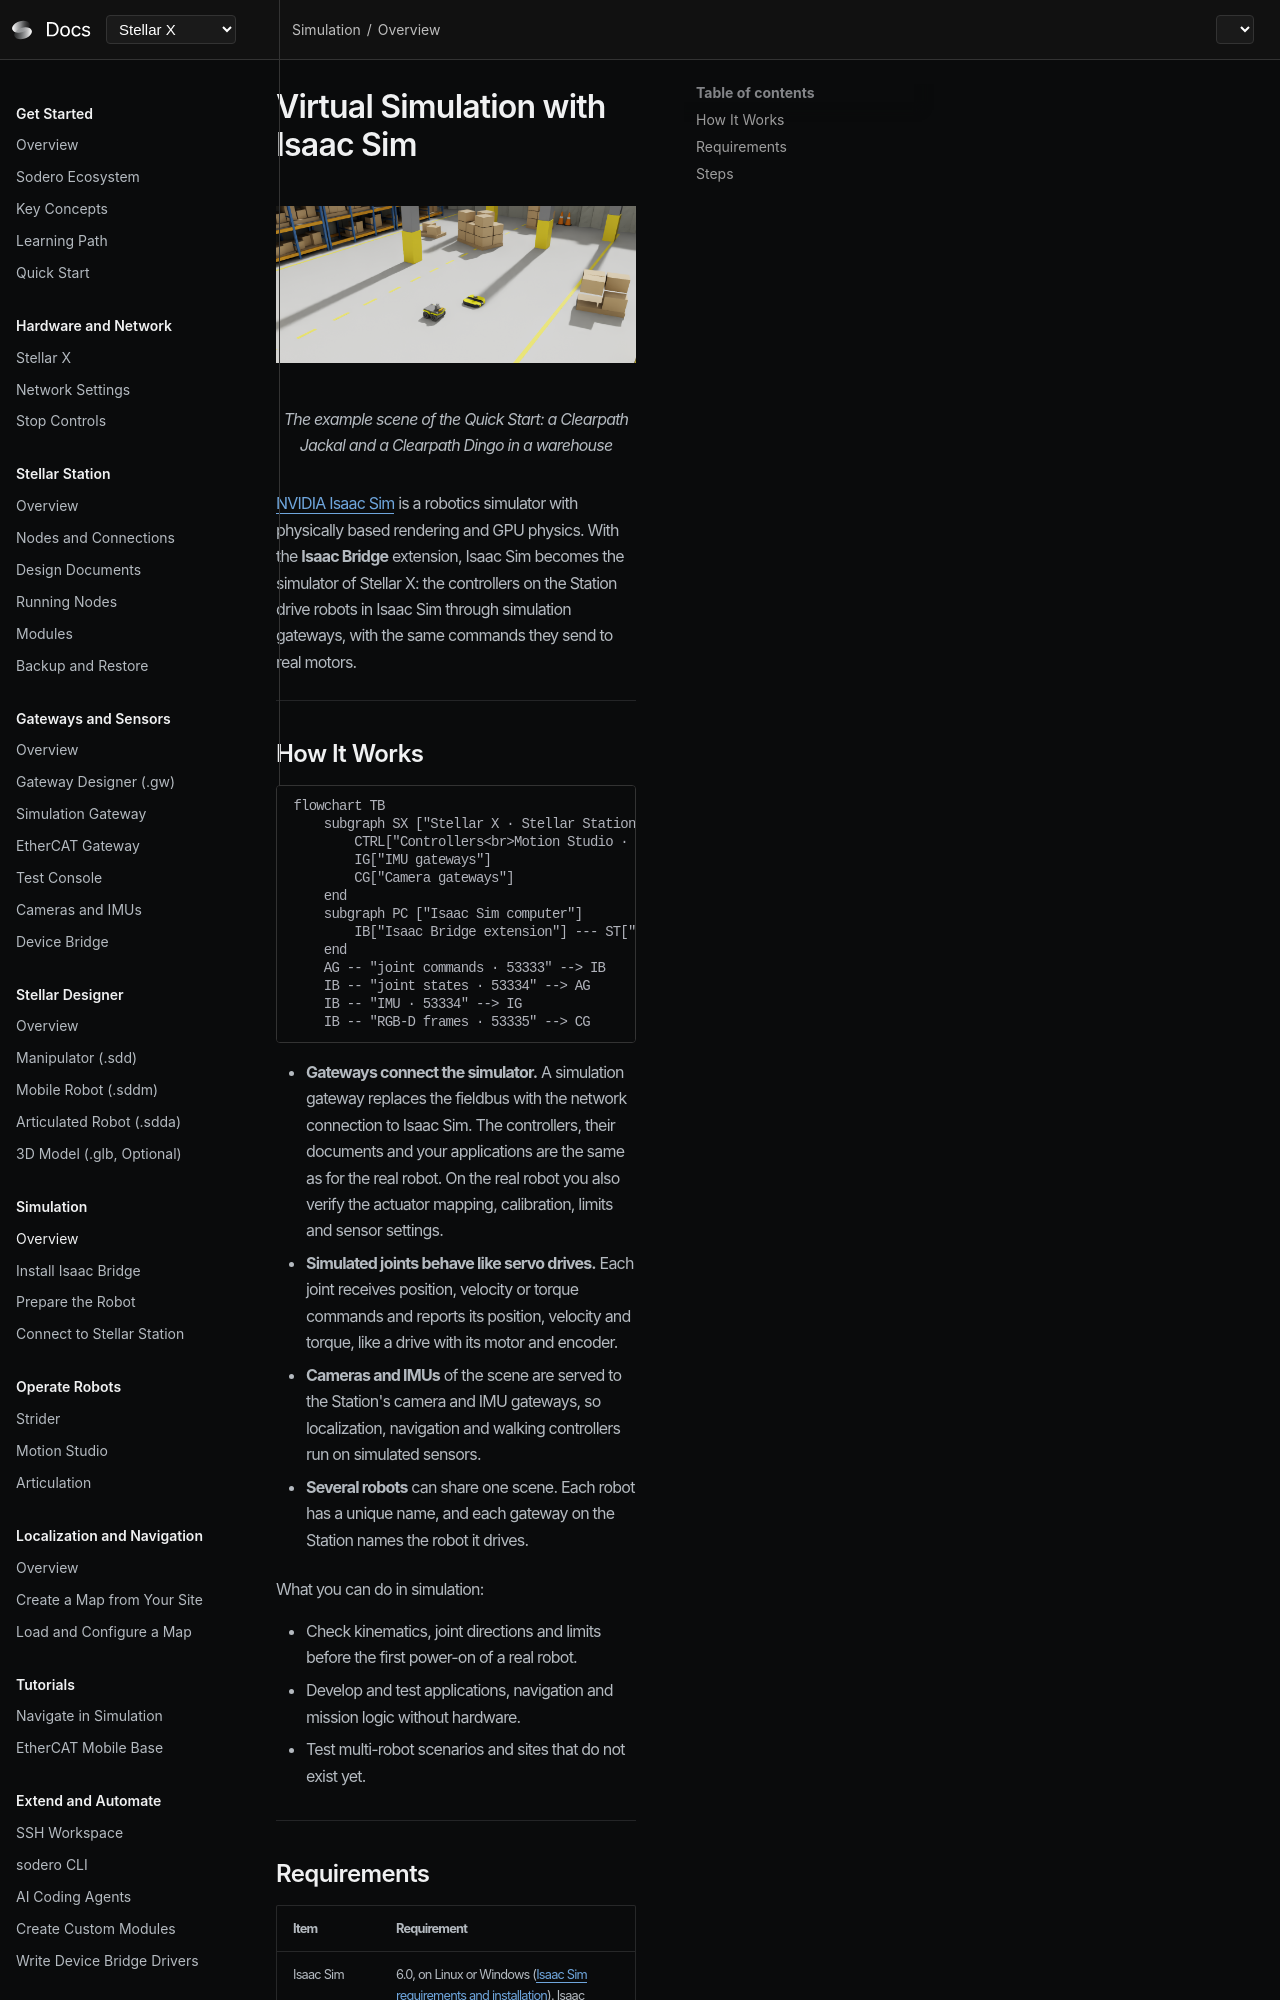

repository: Sodero-labs/docs · page: stellar-x/v2.0.0/virtual_simulation/introduction/index.html · generator: mkdocs

# Virtual Simulation with Isaac Sim

<figure markdown="span">
  ![Isaac Sim scene](images/isaac_scene.png){ width="1000" }
  <figcaption>The example scene of the Quick Start: a Clearpath Jackal and a Clearpath Dingo in a warehouse</figcaption>
</figure>

[NVIDIA Isaac Sim](https://developer.nvidia.com/isaac/sim){:target="_blank"} is a robotics simulator with physically based rendering and GPU physics. With the **Isaac Bridge** extension, Isaac Sim becomes the simulator of Stellar X: the controllers on the Station drive robots in Isaac Sim through simulation gateways, with the same commands they send to real motors.

---

## How It Works

```mermaid
flowchart TB
    subgraph SX ["Stellar X · Stellar Station"]
        CTRL["Controllers<br>Motion Studio · Strider · Articulation"] --> AG["Simulation gateways<br>(actuator)"]
        IG["IMU gateways"]
        CG["Camera gateways"]
    end
    subgraph PC ["Isaac Sim computer"]
        IB["Isaac Bridge extension"] --- ST["Scene<br>robots · cameras"]
    end
    AG -- "joint commands · 53333" --> IB
    IB -- "joint states · 53334" --> AG
    IB -- "IMU · 53334" --> IG
    IB -- "RGB-D frames · 53335" --> CG
```

- **Gateways connect the simulator.** A simulation gateway replaces the fieldbus with the network connection to Isaac Sim. The controllers, their documents and your applications are the same as for the real robot. On the real robot you also verify the actuator mapping, calibration, limits and sensor settings.
- **Simulated joints behave like servo drives.** Each joint receives position, velocity or torque commands and reports its position, velocity and torque, like a drive with its motor and encoder.
- **Cameras and IMUs** of the scene are served to the Station's camera and IMU gateways, so localization, navigation and walking controllers run on simulated sensors.
- **Several robots** can share one scene. Each robot has a unique name, and each gateway on the Station names the robot it drives.

What you can do in simulation:

- Check kinematics, joint directions and limits before the first power-on of a real robot.
- Develop and test applications, navigation and mission logic without hardware.
- Test multi-robot scenarios and sites that do not exist yet.

---
